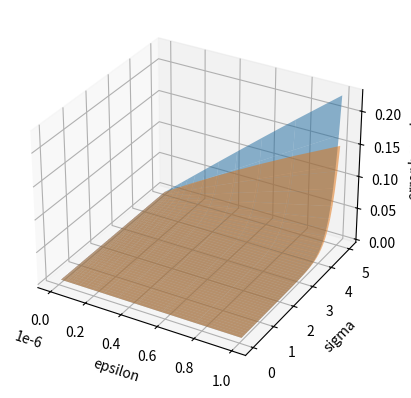

The matplotlib source for this figure:
import numpy as np
import matplotlib as mpl
import matplotlib.pyplot as plt

H = -10
def error(epsilon, sigma):
    return epsilon + (2. / np.sqrt(np.abs(H))) * np.arcsinh(
        (epsilon / 2) *\
        np.sinh(np.sqrt(np.abs(H)) * sigma) / sigma
        )

def error2(epsilon, sigma):
    return epsilon + (2. / np.sqrt(np.abs(H))) * np.log(
        (epsilon / 2) *\
        np.exp(np.sqrt(np.abs(H)) * sigma - 1) / sigma +\
        1
        )

es = np.logspace(-12, -6)
ss = np.linspace(0., 5.)
Es, Ss = np.meshgrid(es, ss)

fig, ax = plt.subplots(subplot_kw={"projection": "3d"})
ax.plot_surface(Es, Ss, error(Es, Ss), alpha=0.5)
ax.plot_surface(Es, Ss, error2(Es, Ss), alpha=0.5)
ax.set_xlabel('epsilon')
ax.set_ylabel('sigma')
ax.set_zlabel('error bound')
plt.show()

print(error(1e-12, 10))
